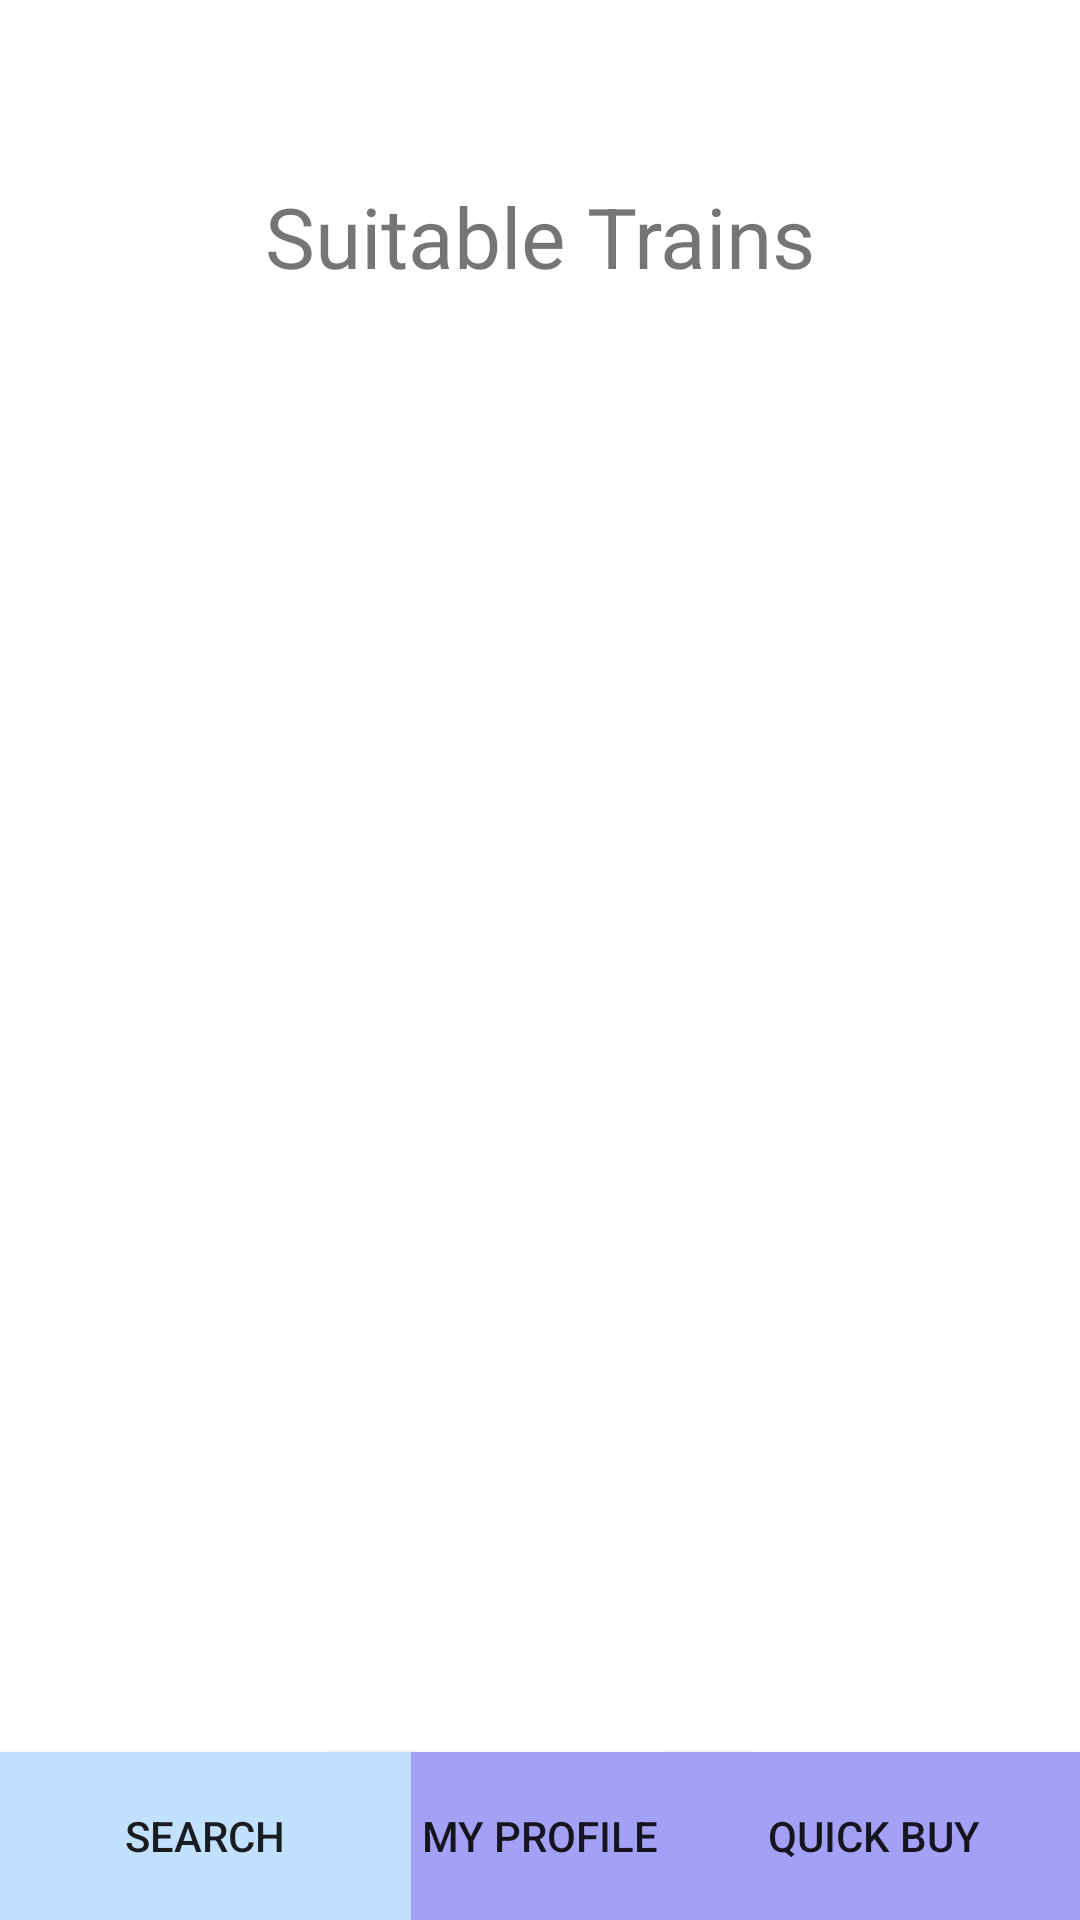

Android layout source for this screen:
<!-- AndroidManifest.xml: application theme Theme.AdminPanelNew -->
<!-- res/layout/activity_suitable_trains.xml -->
<?xml version="1.0" encoding="utf-8"?>
<androidx.constraintlayout.widget.ConstraintLayout xmlns:android="http://schemas.android.com/apk/res/android"
    xmlns:app="http://schemas.android.com/apk/res-auto"
    xmlns:tools="http://schemas.android.com/tools"
    android:layout_width="match_parent"
    android:layout_height="match_parent"
    tools:context=".SuitableTrains">

    <Button
        android:id="@+id/MyProfileButton"
        app:backgroundTint="@color/lilac"
        app:layout_constraintBottom_toBottomOf="parent"
        app:layout_constraintEnd_toEndOf="parent"
        app:layout_constraintStart_toStartOf="parent"
        android:layout_width="138dp"
        android:layout_height="56dp"
        android:background="@color/lilac"
        android:insetBottom="0dp"
        android:text="@string/MyProfileButtonName"
        tools:layout_editor_absoluteX="136dp"
        tools:layout_editor_absoluteY="674dp" />

    <Button
        android:id="@+id/QuickBuyButton"
        app:backgroundTint="@color/lilac"
        app:layout_constraintBottom_toBottomOf="parent"
        app:layout_constraintEnd_toEndOf="parent"
        android:layout_width="137dp"
        android:layout_height="56dp"
        android:background="@color/lilac"
        android:insetBottom="0dp"
        android:text="@string/QuickBuyButtonName"
        tools:layout_editor_absoluteX="274dp"
        tools:layout_editor_absoluteY="674dp" />

    <Button
        android:id="@+id/SearchButton"
        app:backgroundTint="@color/baby_blue"
        app:layout_constraintBottom_toBottomOf="parent"
        app:layout_constraintStart_toStartOf="parent"
        android:layout_width="137dp"
        android:layout_height="56dp"
        android:background="@color/baby_blue"
        android:insetBottom="0dp"
        android:text="@string/searchButtonName"
        tools:layout_editor_absoluteX="-1dp"
        tools:layout_editor_absoluteY="674dp" />

    <TextView
        android:id="@+id/textView"
        android:layout_width="wrap_content"
        android:layout_height="wrap_content"
        android:layout_marginTop="60dp"
        android:text="@string/SuitableTrains"
        android:textSize="28sp"
        app:layout_constraintEnd_toEndOf="parent"
        app:layout_constraintStart_toStartOf="parent"
        app:layout_constraintTop_toTopOf="parent" />

    <ListView
        android:id="@+id/ticketListView"
        android:layout_width="match_parent"
        android:layout_height="match_parent"
        android:layout_marginTop="156dp"
        android:layout_marginBottom="80dp"
        android:visibility="visible"
        app:layout_constraintBottom_toTopOf="@+id/MyProfileButton"
        app:layout_constraintEnd_toEndOf="parent"
        app:layout_constraintStart_toStartOf="parent"
        app:layout_constraintTop_toBottomOf="@+id/textView"
        tools:visibility="visible" />


</androidx.constraintlayout.widget.ConstraintLayout>
<!-- resources referenced by this layout -->
<resources>
  <color name="baby_blue">#C2E1FF</color>
  <color name="lilac">#A3A1F5</color>
  <string name="MyProfileButtonName">MY PROFILE</string>
  <string name="QuickBuyButtonName">QUICK BUY</string>
  <string name="SuitableTrains">Suitable Trains</string>
  <string name="searchButtonName">SEARCH</string>
  <style name="Theme.AdminPanelNew" parent="Theme.MaterialComponents.DayNight.DarkActionBar">
          
          <item name="colorPrimary">@color/purple_500</item>
          <item name="colorPrimaryVariant">@color/purple_700</item>
          <item name="colorOnPrimary">@color/white</item>
          
          <item name="colorSecondary">@color/teal_200</item>
          <item name="colorSecondaryVariant">@color/teal_700</item>
          <item name="colorOnSecondary">@color/black</item>
          
          <item name="android:statusBarColor" tools:targetApi="l">?attr/colorPrimaryVariant</item>
          
      </style>
  <color name="purple_500">#A3A1F5</color>
  <color name="purple_700">#FF3700B3</color>
  <color name="white">#FFFFFFFF</color>
  <color name="teal_200">#FF03DAC5</color>
  <color name="teal_700">#FF018786</color>
  <color name="black">#FF000000</color>
</resources>
